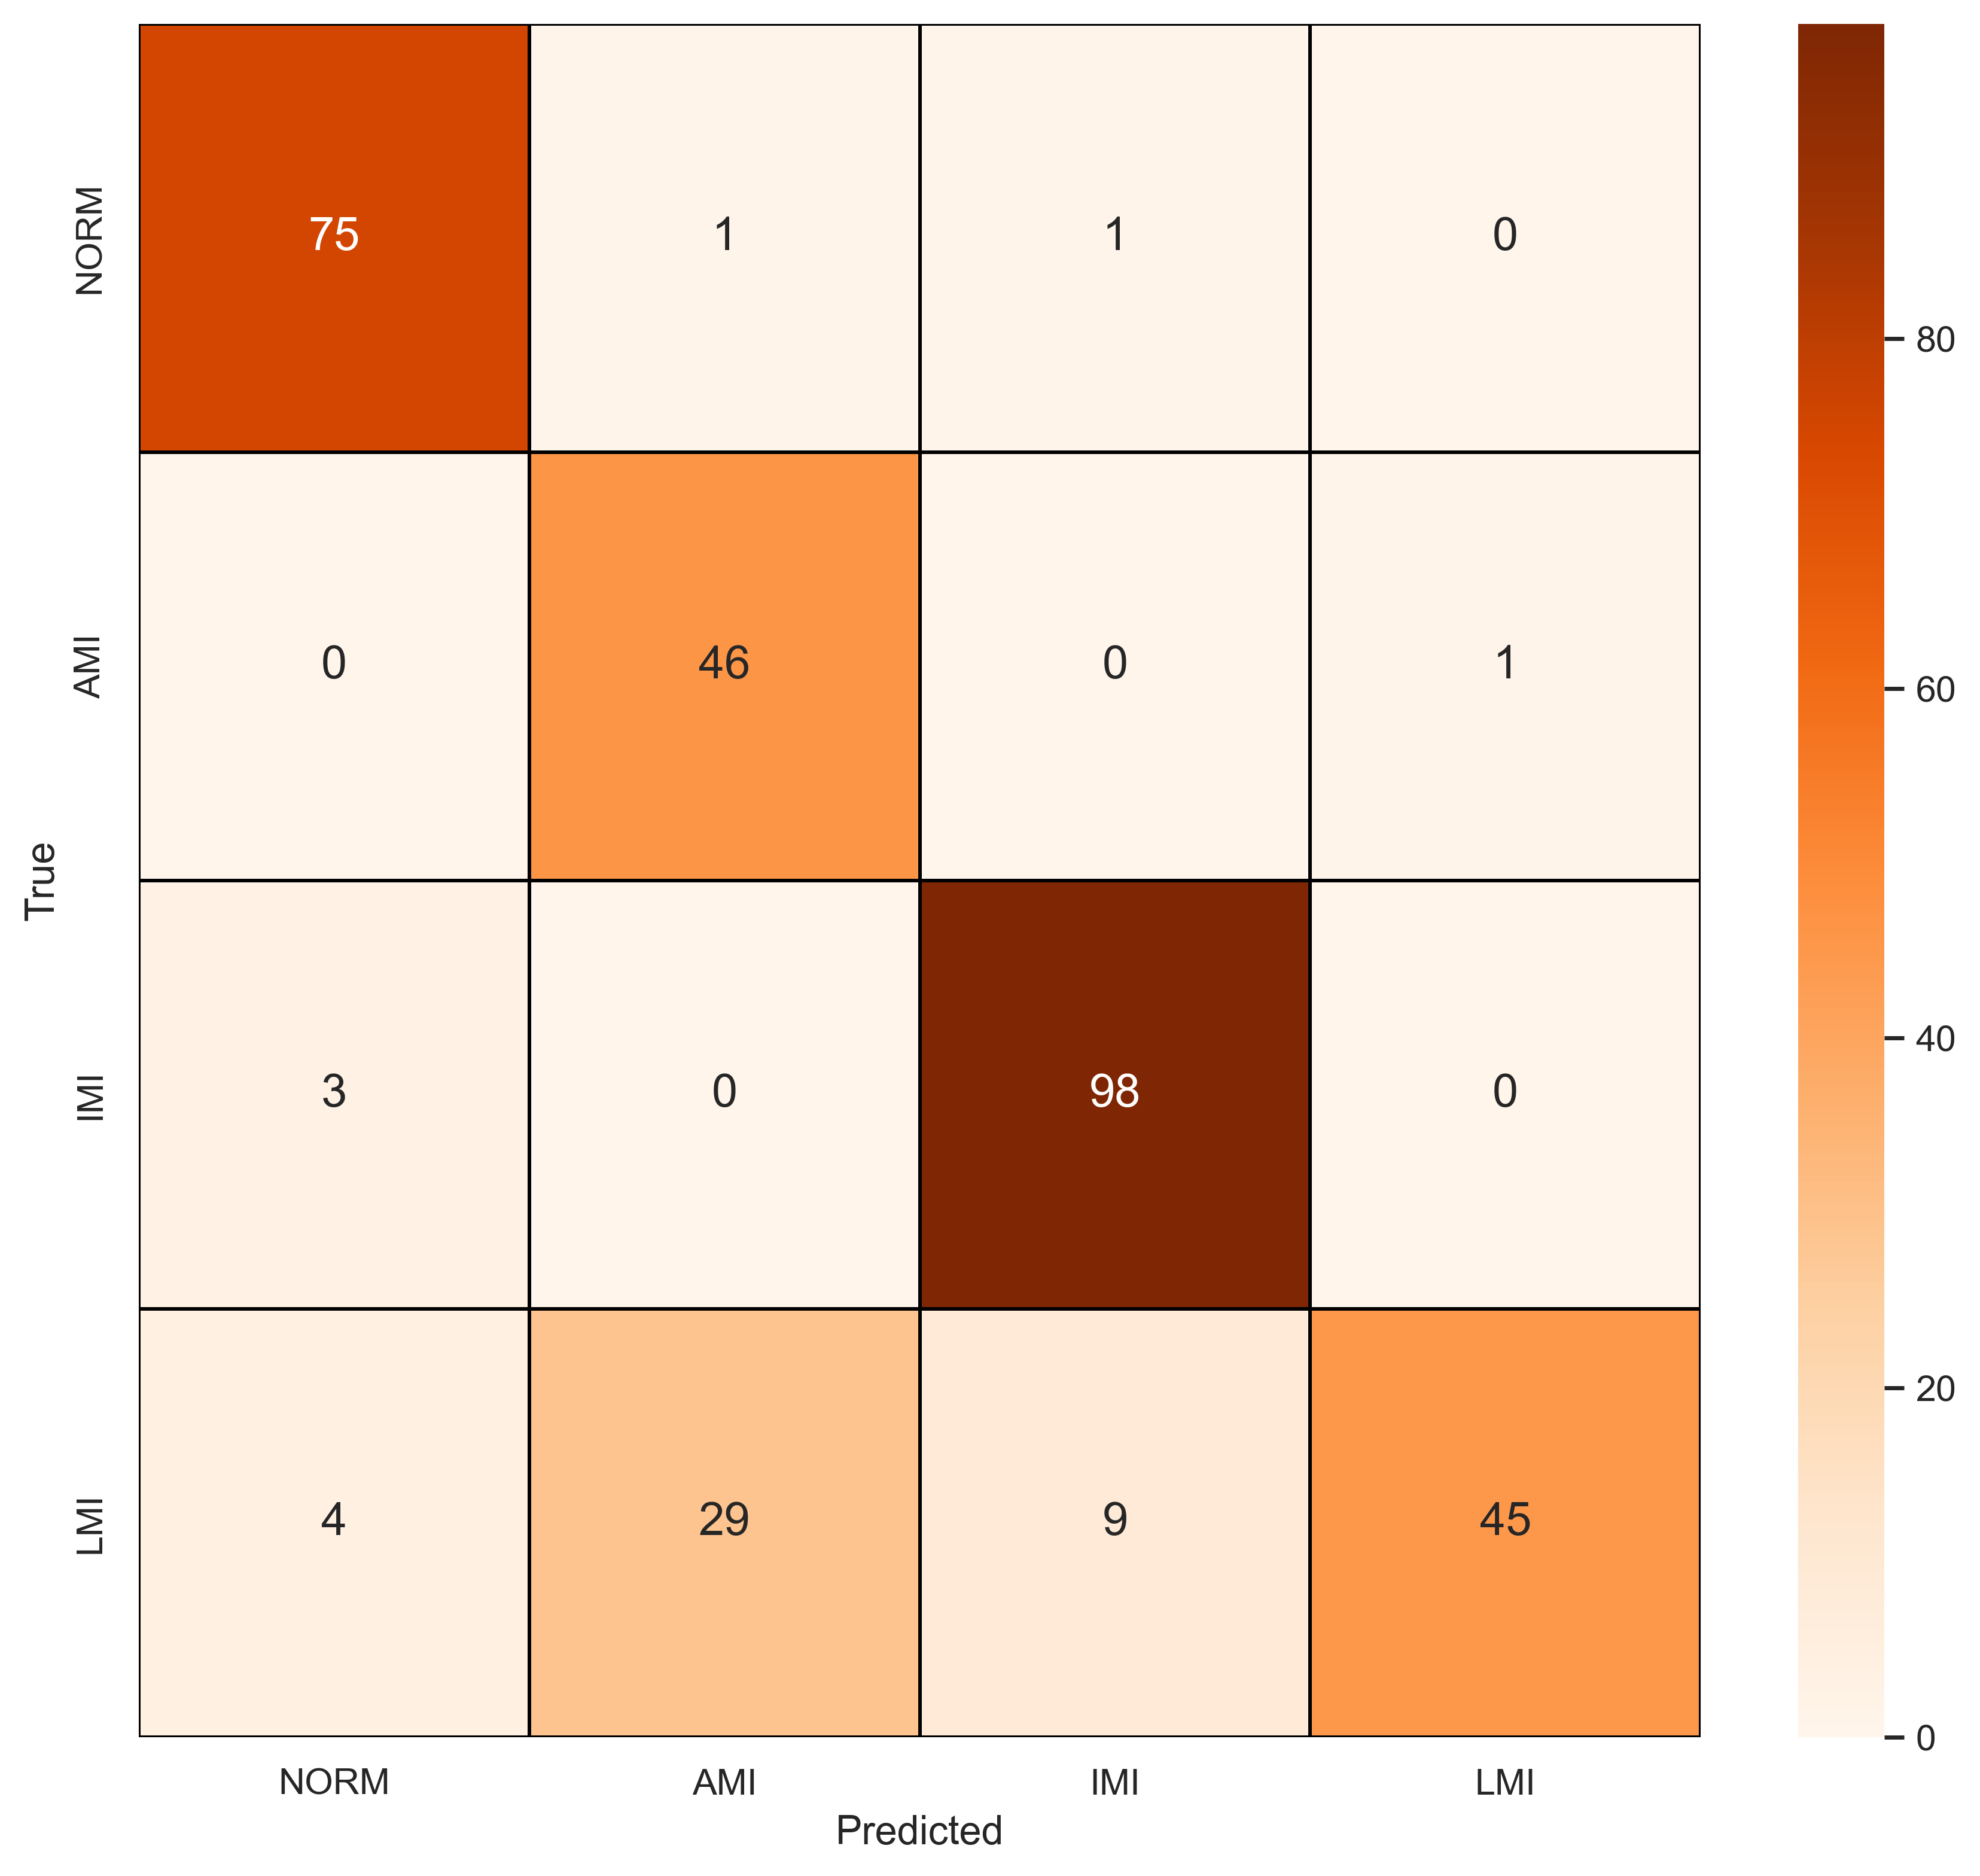

The table this chart was drawn from, first rows:
, NORM, AMI, IMI, LMI
NORM, 75, 1, 1, 0
AMI, 0, 46, 0, 1
IMI, 3, 0, 98, 0
LMI, 4, 29, 9, 45
